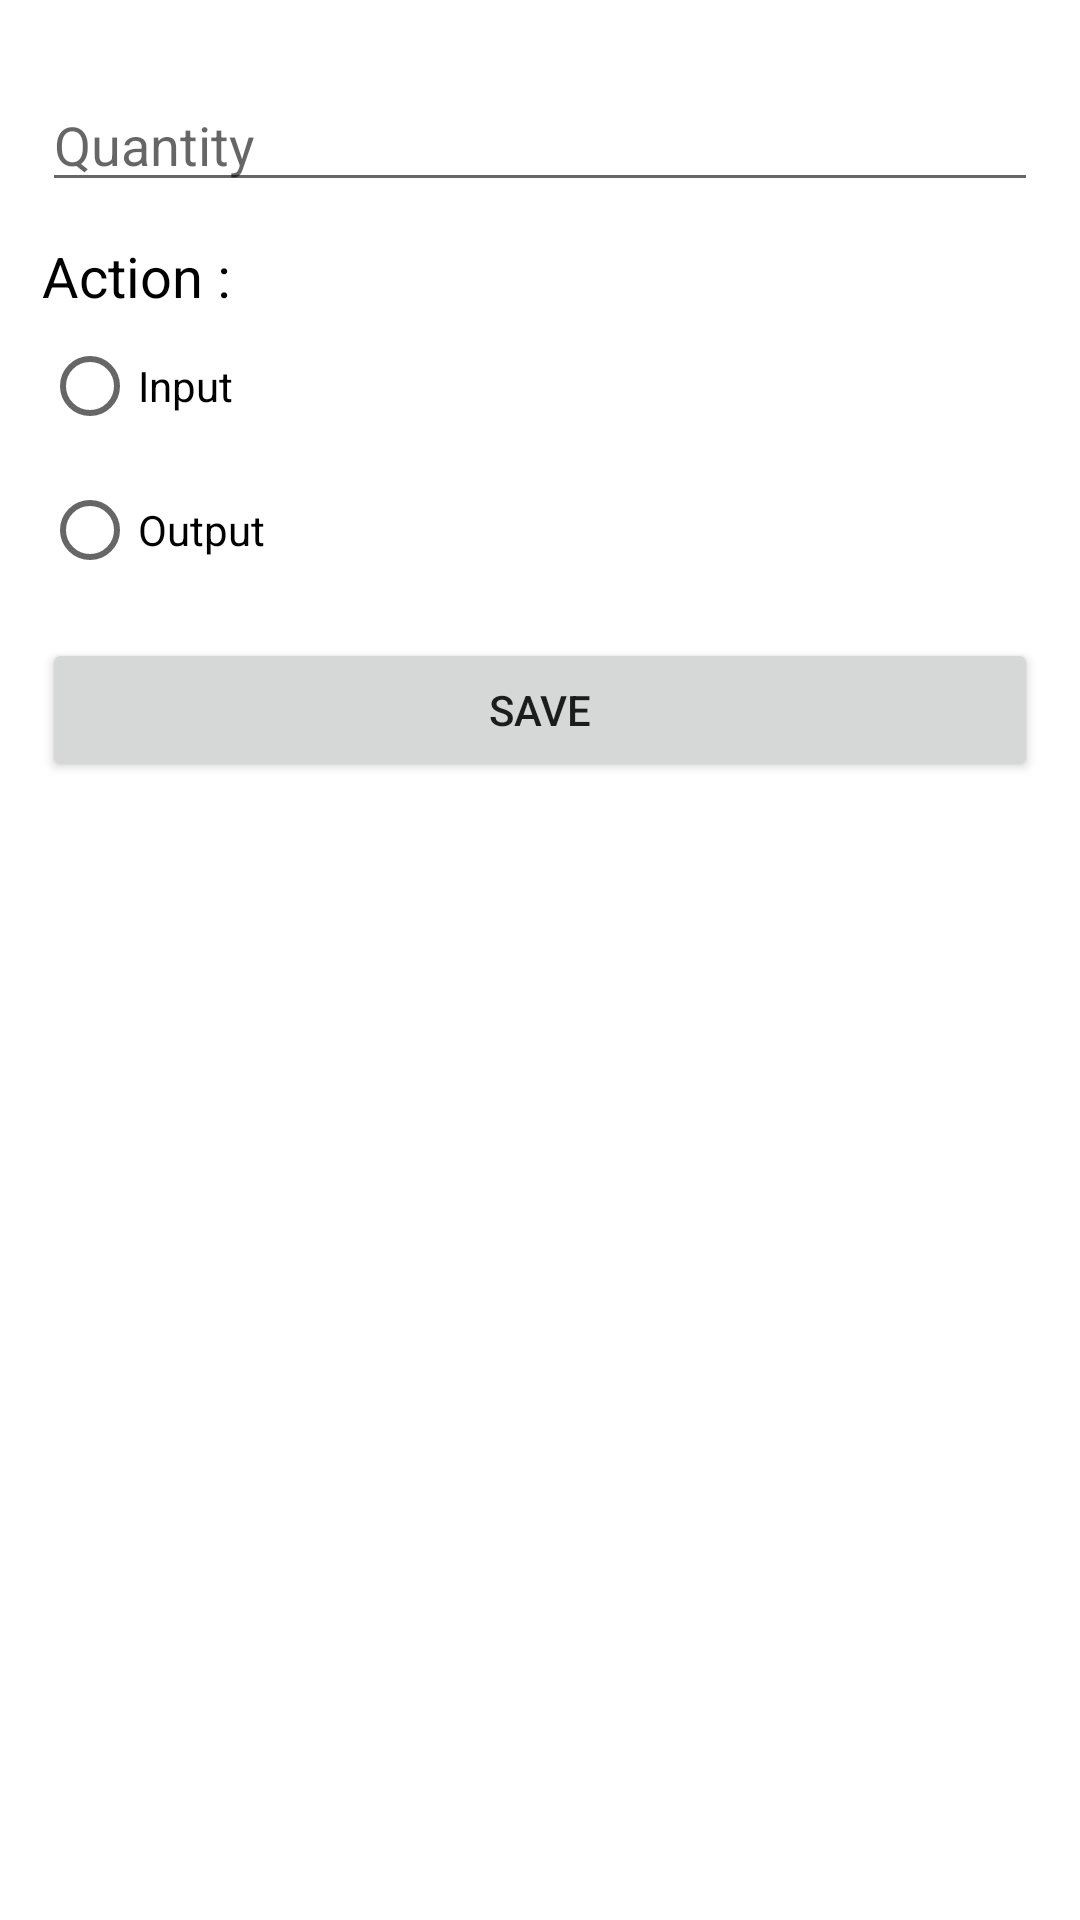

Produce the Android XML layout that renders to this screen, including the resource entries it uses.
<!-- AndroidManifest.xml: application theme Theme.InventoryControl -->
<!-- res/layout/activity_input_data_log.xml -->
<?xml version="1.0" encoding="utf-8"?>
<LinearLayout xmlns:android="http://schemas.android.com/apk/res/android"
    xmlns:app="http://schemas.android.com/apk/res-auto"
    xmlns:tools="http://schemas.android.com/tools"
    android:layout_width="match_parent"
    android:layout_height="match_parent"
    android:padding="14dp"
    android:orientation="vertical"
    tools:context=".InputDataLog">


    <LinearLayout
        android:layout_width="match_parent"
        android:layout_height="wrap_content"
        android:layout_marginBottom="12dp"
        android:orientation="vertical">

        <EditText
            android:id="@+id/et_quantity"
            android:layout_width="match_parent"
            android:layout_height="wrap_content"
            android:layout_marginTop="12dp"
            android:layout_marginBottom="12dp"
            android:ems="10"
            android:hint="@string/hint_amount"
            android:inputType="number" />

        <TextView
            android:id="@+id/textView2"
            android:layout_width="match_parent"
            android:layout_height="wrap_content"
            android:text="@string/action"
            android:textColor="@color/black"

            android:textSize="9pt" />

        <RadioGroup
            android:id="@+id/radio_action"
            android:layout_width="match_parent"
            android:layout_height="match_parent">

            <RadioButton
                android:id="@+id/r_i"
                android:layout_width="match_parent"
                android:layout_height="wrap_content"
                android:text="@string/input" />

            <RadioButton
                android:id="@+id/r_o"
                android:layout_width="match_parent"
                android:layout_height="wrap_content"
                android:text="@string/output" />
        </RadioGroup>
    </LinearLayout>

    <LinearLayout
        android:layout_width="match_parent"
        android:layout_height="wrap_content"
        android:orientation="horizontal">

        <Button
            android:id="@+id/btn_save"
            android:layout_width="wrap_content"
            android:layout_height="wrap_content"
            android:layout_weight="1"
            android:text="@string/save" />
    </LinearLayout>

</LinearLayout>
<!-- resources referenced by this layout -->
<resources>
  <color name="black">#FF000000</color>
  <string name="action">Action :</string>
  <string name="hint_amount">Quantity</string>
  <string name="input">Input</string>
  <string name="output">Output</string>
  <string name="save">Save</string>
  <style name="Theme.InventoryControl" parent="Theme.MaterialComponents.DayNight.DarkActionBar">
          
          <item name="colorPrimary">@color/red_heart</item>
          <item name="colorPrimaryVariant">@color/purple_700</item>
          <item name="colorOnPrimary">@color/white</item>
          
          <item name="colorSecondary">@color/red_heart</item>
          <item name="colorSecondaryVariant">@color/teal_700</item>
          <item name="colorOnSecondary">@color/white</item>
          
          <item name="android:statusBarColor" tools:targetApi="l">?attr/colorPrimaryVariant</item>
          
      </style>
  <color name="red_heart">#8F0700</color>
  <color name="purple_700">#FF3700B3</color>
  <color name="white">#FFFFFFFF</color>
  <color name="teal_700">#FF018786</color>
</resources>
